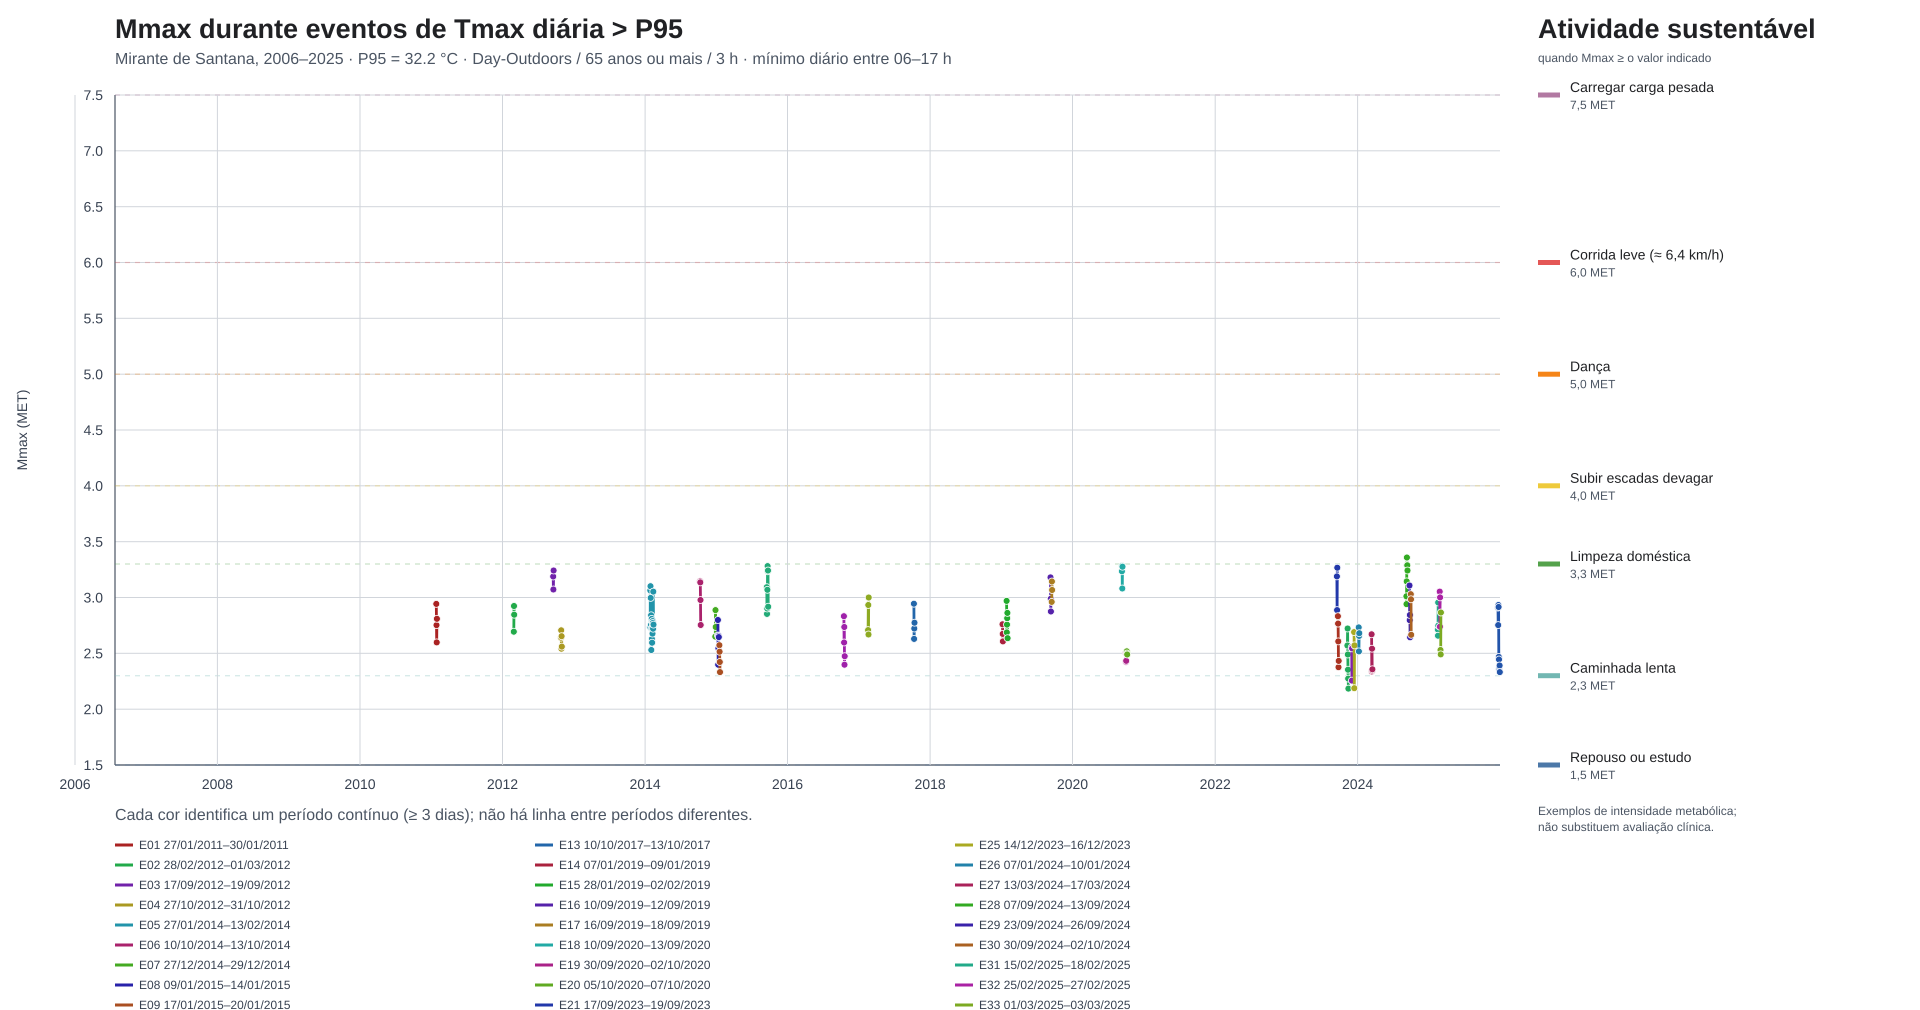

The data file committed next to this chart (first rows):
evento, inicio, fim, data, duracao_dias, tmax_diaria_c, mmax_min_met, observacoes_diurnas
1, 2011-01-27, 2011-01-30, 2011-01-27, 4, 32.3, 2.943, 12
1, 2011-01-27, 2011-01-30, 2011-01-28, 4, 32.8, 2.752, 12
1, 2011-01-27, 2011-01-30, 2011-01-29, 4, 32.3, 2.598, 12
1, 2011-01-27, 2011-01-30, 2011-01-30, 4, 33.3, 2.809, 12
2, 2012-02-28, 2012-03-01, 2012-02-28, 3, 32.4, 2.694, 12
2, 2012-02-28, 2012-03-01, 2012-02-29, 3, 32.4, 2.924, 12
2, 2012-02-28, 2012-03-01, 2012-03-01, 3, 33.2, 2.846, 12
3, 2012-09-17, 2012-09-19, 2012-09-17, 3, 32.4, 3.188, 12
3, 2012-09-17, 2012-09-19, 2012-09-18, 3, 33.2, 3.072, 12
3, 2012-09-17, 2012-09-19, 2012-09-19, 3, 32.7, 3.242, 12
4, 2012-10-27, 2012-10-31, 2012-10-27, 5, 32.7, 2.64, 12
4, 2012-10-27, 2012-10-31, 2012-10-28, 5, 33.7, 2.706, 12
4, 2012-10-27, 2012-10-31, 2012-10-29, 5, 32.5, 2.542, 12
4, 2012-10-27, 2012-10-31, 2012-10-30, 5, 34.9, 2.654, 12
4, 2012-10-27, 2012-10-31, 2012-10-31, 5, 36.0, 2.56, 12
5, 2014-01-27, 2014-02-13, 2014-01-27, 18, 32.8, 2.734, 12
5, 2014-01-27, 2014-02-13, 2014-01-28, 18, 32.5, 3.064, 12
5, 2014-01-27, 2014-02-13, 2014-01-29, 18, 33.7, 3.102, 12
5, 2014-01-27, 2014-02-13, 2014-01-30, 18, 32.8, 2.996, 12
5, 2014-01-27, 2014-02-13, 2014-01-31, 18, 34.0, 2.753, 12
5, 2014-01-27, 2014-02-13, 2014-02-01, 18, 35.0, 2.84, 12
5, 2014-01-27, 2014-02-13, 2014-02-02, 18, 33.7, 2.529, 12
5, 2014-01-27, 2014-02-13, 2014-02-03, 18, 34.0, 2.723, 12
5, 2014-01-27, 2014-02-13, 2014-02-04, 18, 34.2, 2.809, 12
5, 2014-01-27, 2014-02-13, 2014-02-05, 18, 35.0, 2.629, 12
5, 2014-01-27, 2014-02-13, 2014-02-06, 18, 34.1, 2.595, 12
5, 2014-01-27, 2014-02-13, 2014-02-07, 18, 35.2, 2.723, 12
5, 2014-01-27, 2014-02-13, 2014-02-08, 18, 35.2, 2.677, 12
5, 2014-01-27, 2014-02-13, 2014-02-09, 18, 35.0, 2.789, 12
5, 2014-01-27, 2014-02-13, 2014-02-10, 18, 34.8, 2.772, 12
5, 2014-01-27, 2014-02-13, 2014-02-11, 18, 32.6, 2.721, 12
5, 2014-01-27, 2014-02-13, 2014-02-12, 18, 32.3, 3.053, 12
5, 2014-01-27, 2014-02-13, 2014-02-13, 18, 33.3, 2.758, 12
6, 2014-10-10, 2014-10-13, 2014-10-10, 4, 33.6, 3.145, 12
6, 2014-10-10, 2014-10-13, 2014-10-11, 4, 33.3, 3.135, 12
6, 2014-10-10, 2014-10-13, 2014-10-12, 4, 34.4, 2.977, 12
6, 2014-10-10, 2014-10-13, 2014-10-13, 4, 35.4, 2.754, 12
7, 2014-12-27, 2014-12-29, 2014-12-27, 3, 34.1, 2.65, 12
7, 2014-12-27, 2014-12-29, 2014-12-28, 3, 33.1, 2.887, 12
7, 2014-12-27, 2014-12-29, 2014-12-29, 3, 32.7, 2.736, 12
8, 2015-01-09, 2015-01-14, 2015-01-09, 6, 32.9, 2.798, 12
8, 2015-01-09, 2015-01-14, 2015-01-10, 6, 33.9, 2.659, 12
8, 2015-01-09, 2015-01-14, 2015-01-11, 6, 33.6, 2.398, 12
8, 2015-01-09, 2015-01-14, 2015-01-12, 6, 34.2, 2.545, 12
8, 2015-01-09, 2015-01-14, 2015-01-13, 6, 34.1, 2.656, 12
8, 2015-01-09, 2015-01-14, 2015-01-14, 6, 32.7, 2.646, 12
9, 2015-01-17, 2015-01-20, 2015-01-17, 4, 34.9, 2.573, 12
9, 2015-01-17, 2015-01-20, 2015-01-18, 4, 34.9, 2.515, 12
9, 2015-01-17, 2015-01-20, 2015-01-19, 4, 36.3, 2.423, 12
9, 2015-01-17, 2015-01-20, 2015-01-20, 4, 35.7, 2.332, 12
10, 2015-09-17, 2015-09-24, 2015-09-17, 8, 32.3, 3.092, 12
10, 2015-09-17, 2015-09-24, 2015-09-18, 8, 34.0, 2.853, 12
10, 2015-09-17, 2015-09-24, 2015-09-19, 8, 34.8, 2.901, 12
10, 2015-09-17, 2015-09-24, 2015-09-20, 8, 32.7, 3.069, 12
10, 2015-09-17, 2015-09-24, 2015-09-21, 8, 32.4, 3.281, 12
10, 2015-09-17, 2015-09-24, 2015-09-22, 8, 33.0, 3.235, 12
10, 2015-09-17, 2015-09-24, 2015-09-23, 8, 33.0, 3.242, 12
10, 2015-09-17, 2015-09-24, 2015-09-24, 8, 34.6, 2.918, 12
11, 2016-10-16, 2016-10-20, 2016-10-16, 5, 32.3, 2.832, 12
11, 2016-10-16, 2016-10-20, 2016-10-17, 5, 34.4, 2.597, 12
... 99 more rows
